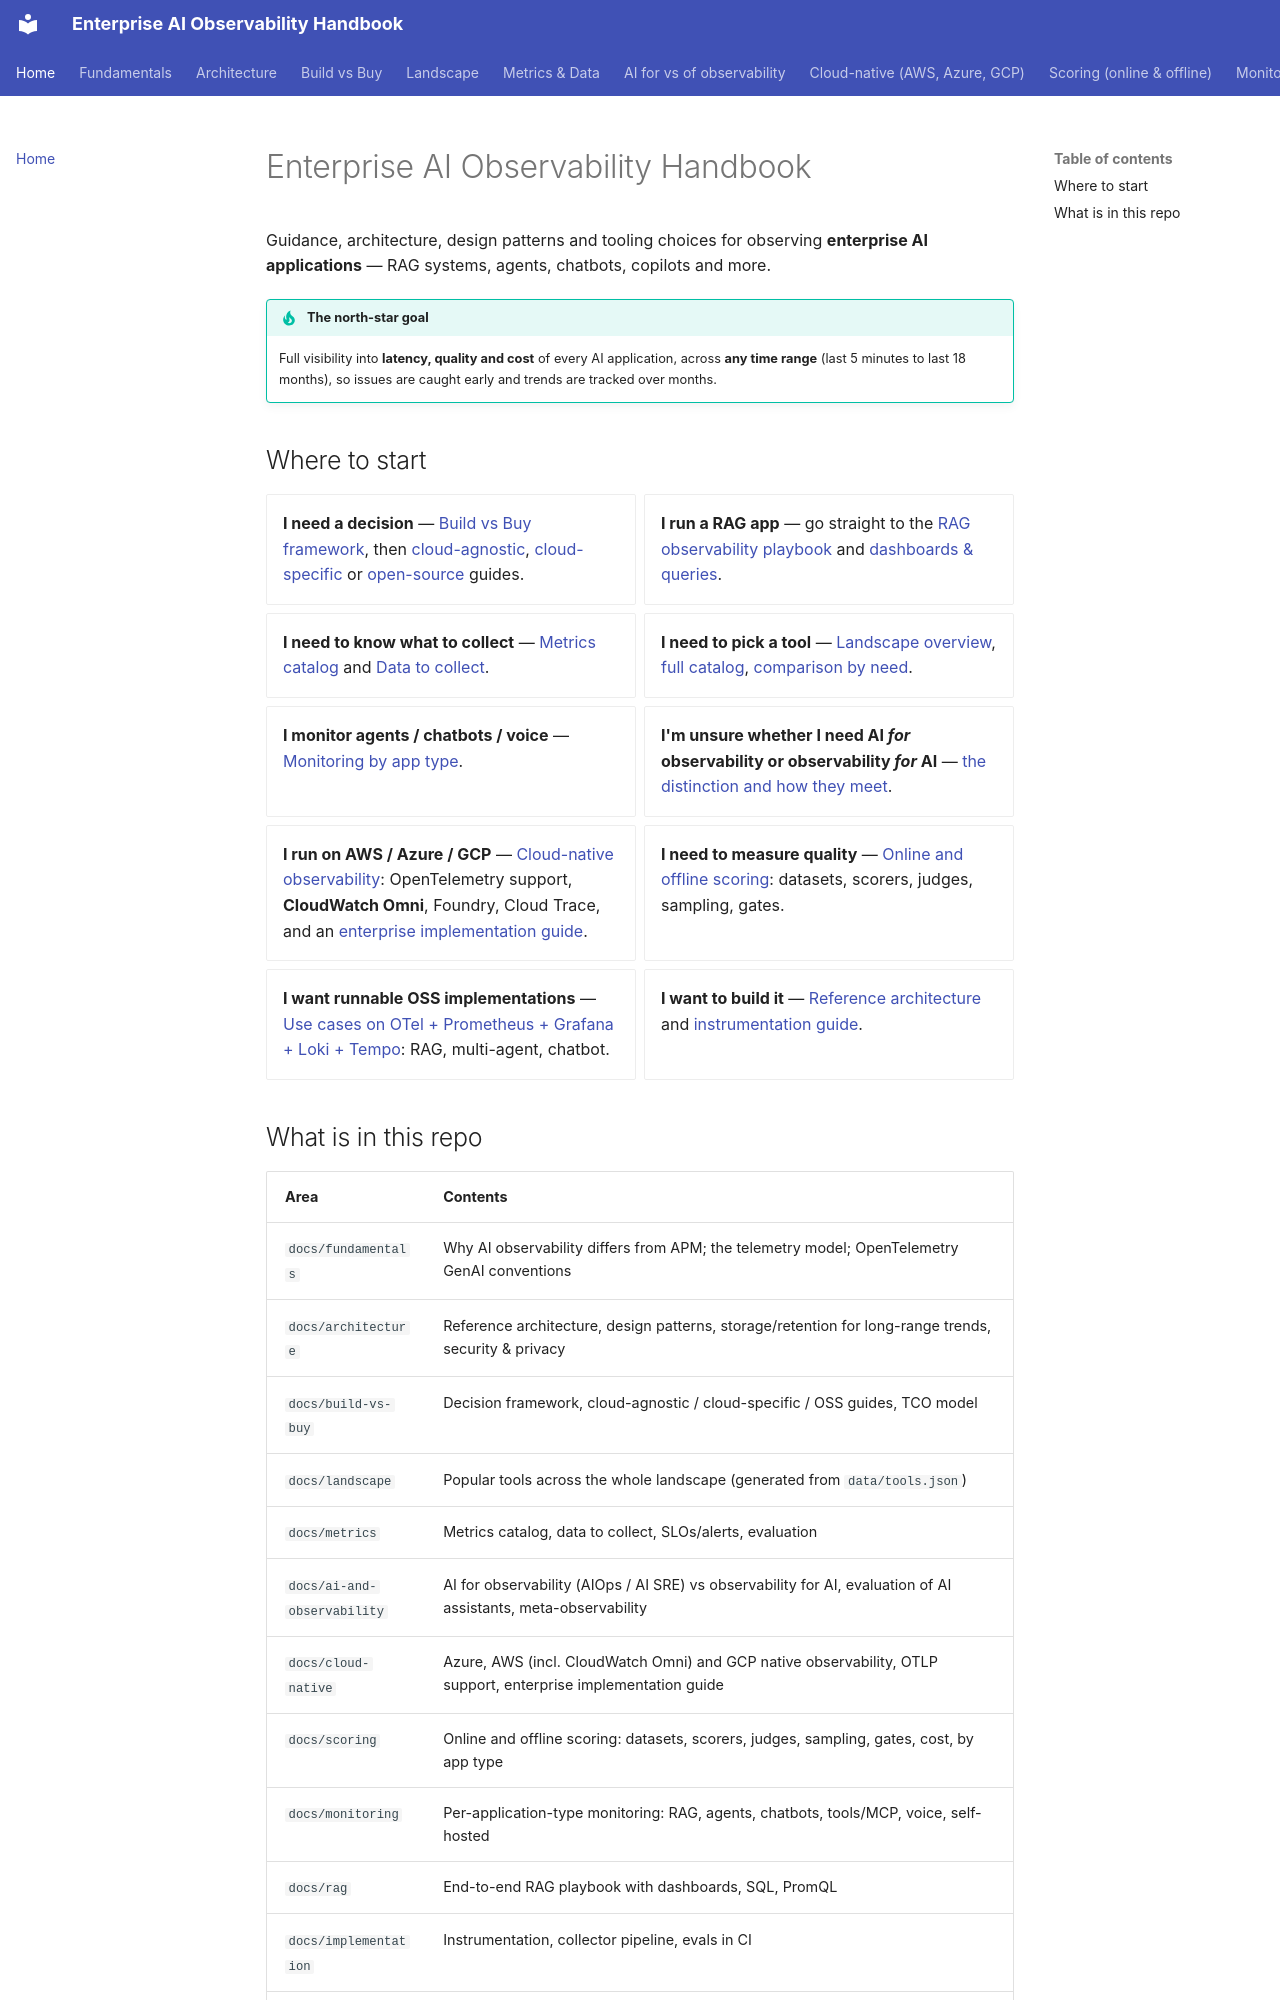

repository: akashtalole/AI-Observability · page: index.html · generator: mkdocs

# Enterprise AI Observability Handbook

Guidance, architecture, design patterns and tooling choices for observing **enterprise AI applications** — RAG systems, agents, chatbots, copilots and more.

!!! tip "The north-star goal"
    Full visibility into **latency, quality and cost** of every AI application, across **any time range** (last 5 minutes to last 18 months), so issues are caught early and trends are tracked over months.

## Where to start

<div class="grid cards" markdown>

- **I need a decision** — [Build vs Buy framework](build-vs-buy/decision-framework.md), then [cloud-agnostic](build-vs-buy/cloud-agnostic.md), [cloud-specific](build-vs-buy/cloud-specific.md) or [open-source](build-vs-buy/open-source.md) guides.
- **I run a RAG app** — go straight to the [RAG observability playbook](rag/rag-observability-playbook.md) and [dashboards & queries](rag/dashboards-and-queries.md).
- **I need to know what to collect** — [Metrics catalog](metrics/metrics-catalog.md) and [Data to collect](metrics/data-to-collect.md).
- **I need to pick a tool** — [Landscape overview](landscape/overview.md), [full catalog](landscape/catalog.md), [comparison by need](landscape/comparison.md).
- **I monitor agents / chatbots / voice** — [Monitoring by app type](monitoring/overview.md).
- **I'm unsure whether I need AI *for* observability or observability *for* AI** — [the distinction and how they meet](ai-and-observability/index.md).
- **I run on AWS / Azure / GCP** — [Cloud-native observability](cloud-native/index.md): OpenTelemetry support, **CloudWatch Omni**, Foundry, Cloud Trace, and an [enterprise implementation guide](cloud-native/implementation-guide.md).
- **I need to measure quality** — [Online and offline scoring](scoring/index.md): datasets, scorers, judges, sampling, gates.
- **I want runnable OSS implementations** — [Use cases on OTel + Prometheus + Grafana + Loki + Tempo](use-cases/index.md): RAG, multi-agent, chatbot.
- **I want to build it** — [Reference architecture](architecture/reference-architecture.md) and [instrumentation guide](implementation/instrumentation.md).

</div>
